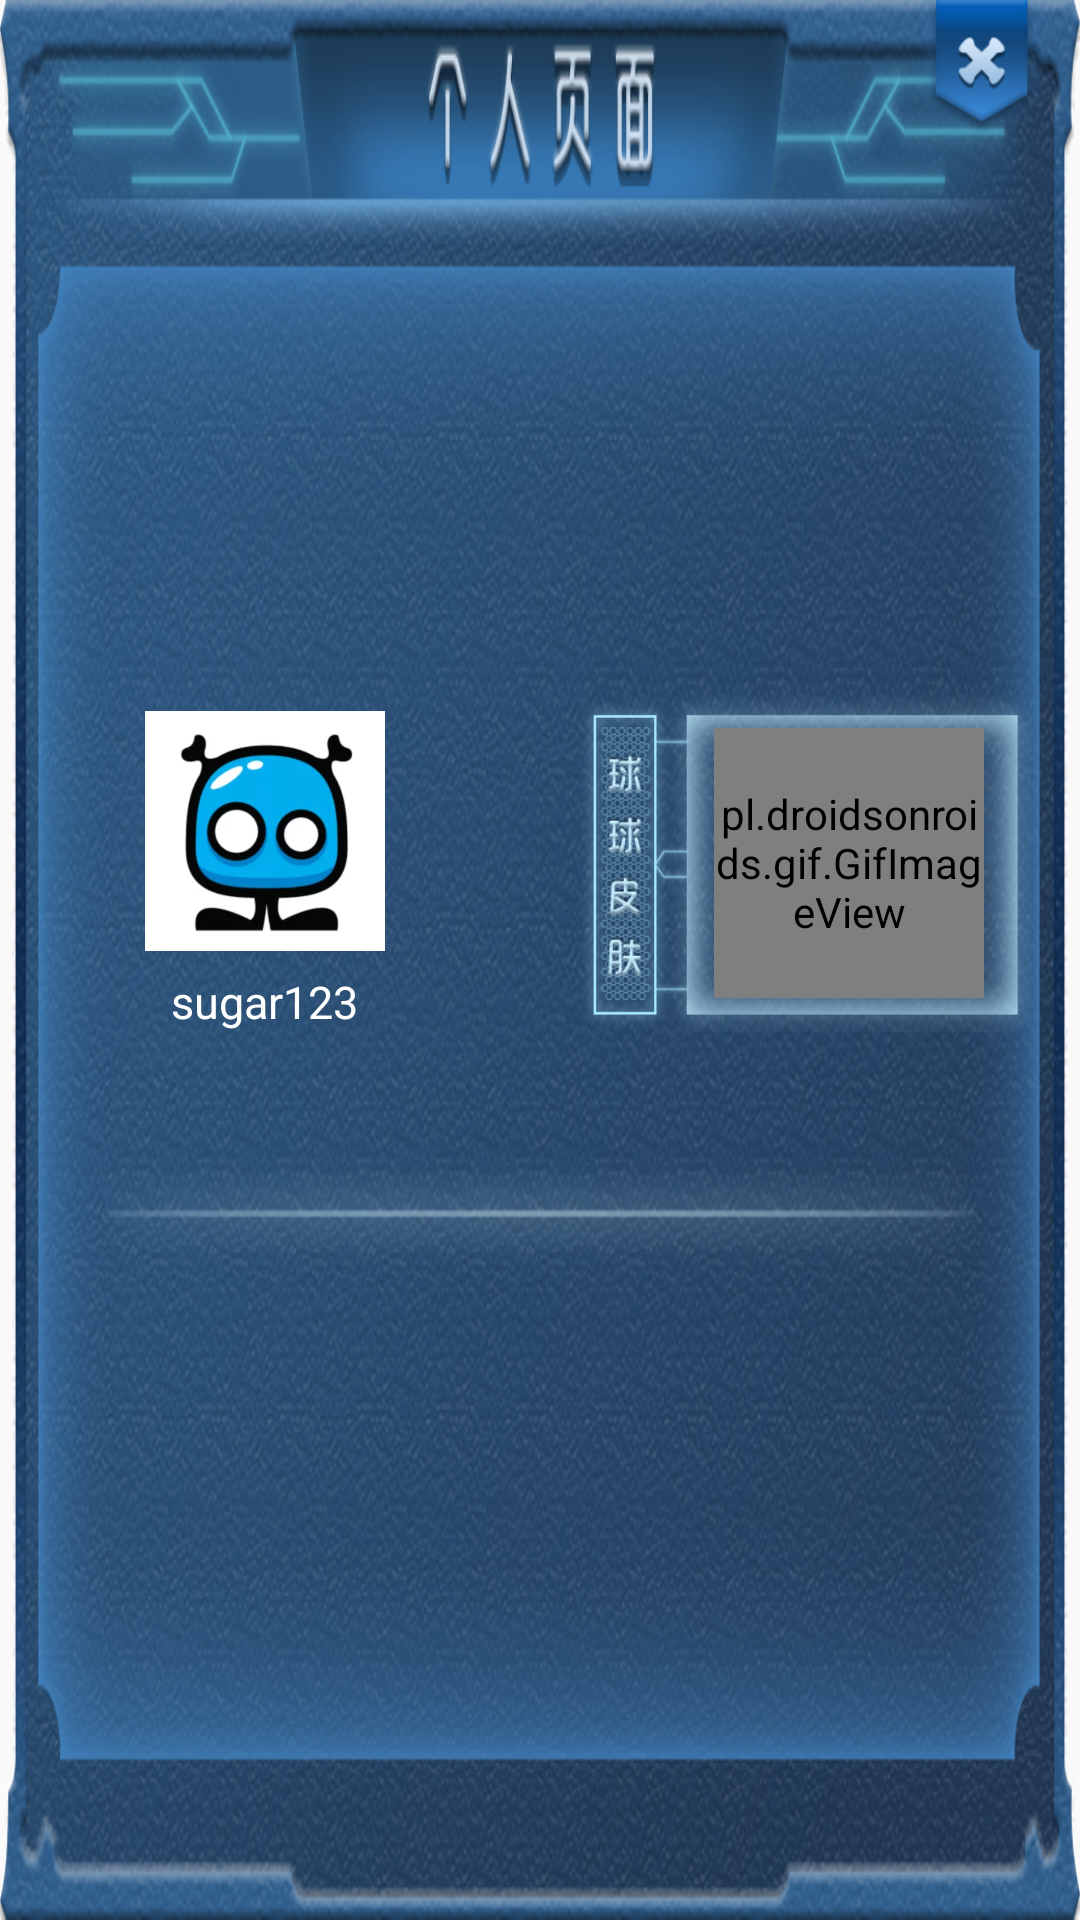

Reconstruct the res/layout file that produces this screen, plus the resources it refers to.
<!-- AndroidManifest.xml: application theme AppTheme -->
<!-- res/layout/activity_main_personal_information.xml -->
<?xml version="1.0" encoding="utf-8"?>
<android.support.constraint.ConstraintLayout xmlns:android="http://schemas.android.com/apk/res/android"
    xmlns:app="http://schemas.android.com/apk/res-auto"
    xmlns:tools="http://schemas.android.com/tools"
    android:layout_width="400dp"
    android:layout_height="280dp"
    android:layout_gravity="center_horizontal"
    android:background="@drawable/personal_bg"
    android:orientation="vertical"
    tools:context=".rendering.MainActivity_personal_information">

    <Button
        android:id="@+id/exit_button"
        android:layout_width="49dp"
        android:layout_height="46dp"
        android:layout_marginEnd="8dp"
        android:layout_marginRight="8dp"
        android:background="@drawable/close_button"
        app:layout_constraintEnd_toEndOf="parent"
        app:layout_constraintTop_toTopOf="parent" />


    <android.support.constraint.ConstraintLayout
        android:layout_width="369dp"
        android:layout_height="218dp"
        android:layout_marginBottom="4dp"
        android:layout_marginEnd="8dp"
        android:layout_marginLeft="8dp"
        android:layout_marginRight="8dp"
        android:layout_marginStart="8dp"
        android:layout_marginTop="20dp"
        app:layout_constraintBottom_toBottomOf="parent"
        app:layout_constraintEnd_toEndOf="parent"
        app:layout_constraintStart_toStartOf="parent"
        app:layout_constraintTop_toTopOf="parent">


        <ImageView
            android:id="@+id/user_imageView"
            android:layout_width="80dp"
            android:layout_height="80dp"
            android:layout_marginTop="18dp"
            android:background="@drawable/personal_default_profile"
            android:scaleType="fitXY"
            app:layout_constraintEnd_toStartOf="@+id/guideline16"
            app:layout_constraintStart_toStartOf="parent"
            app:layout_constraintTop_toTopOf="parent" />

        <TextView
            android:id="@+id/user_name"
            android:layout_width="80dp"
            android:layout_height="30dp"
            android:layout_marginLeft="52dp"
            android:layout_marginStart="52dp"
            android:layout_marginTop="2dp"
            android:gravity="center"
            android:text="sugar123"
            android:textColor="#ffffff"
            android:textSize="15dp"
            app:layout_constraintStart_toStartOf="parent"
            app:layout_constraintTop_toBottomOf="@+id/user_imageView" />

        <ImageView
            android:id="@+id/imageView"
            android:layout_width="151dp"
            android:layout_height="115dp"
            android:layout_marginBottom="5dp"
            android:layout_marginEnd="15dp"
            android:layout_marginLeft="4dp"
            android:layout_marginRight="15dp"
            android:layout_marginStart="4dp"
            android:layout_marginTop="10dp"
            android:background="@drawable/ball_skin"
            app:layout_constraintBottom_toTopOf="@+id/guideline10"
            app:layout_constraintEnd_toEndOf="parent"
            app:layout_constraintHorizontal_bias="0.555"
            app:layout_constraintStart_toStartOf="@+id/guideline16"
            app:layout_constraintTop_toTopOf="parent"
            app:layout_constraintVertical_bias="0.0" />


        <pl.droidsonroids.gif.GifImageView
            android:layout_width="90dp"
            android:layout_height="90dp"
            android:layout_centerInParent="true"
            android:layout_marginEnd="37dp"
            android:layout_marginRight="37dp"
            android:src="@drawable/original_ball_skin"
            app:layout_constraintBottom_toTopOf="@+id/guideline10"
            app:layout_constraintEnd_toEndOf="parent"
            app:layout_constraintTop_toTopOf="parent" />

        <android.support.v7.widget.RecyclerView
            android:id="@+id/recycler_view2"
            android:layout_width="350dp"
            android:layout_height="60dp"
            android:layout_marginBottom="8dp"
            android:layout_marginEnd="8dp"
            android:layout_marginLeft="8dp"
            android:layout_marginRight="8dp"
            android:layout_marginStart="8dp"
            android:layout_marginTop="8dp"
            app:layout_constraintBottom_toBottomOf="parent"
            app:layout_constraintEnd_toEndOf="parent"
            app:layout_constraintStart_toStartOf="parent"
            app:layout_constraintTop_toTopOf="@+id/guideline10">
        </android.support.v7.widget.RecyclerView>


        <android.support.constraint.Guideline
            android:id="@+id/guideline10"
            android:layout_width="wrap_content"
            android:layout_height="wrap_content"
            android:orientation="horizontal"
            app:layout_constraintGuide_percent="0.63" />

        <android.support.constraint.Guideline
            android:id="@+id/guideline16"
            android:layout_width="wrap_content"
            android:layout_height="wrap_content"
            android:orientation="vertical"
            app:layout_constraintGuide_percent="0.5" />

    </android.support.constraint.ConstraintLayout>




</android.support.constraint.ConstraintLayout>
<!-- resources referenced by this layout -->
<resources>
  <!-- drawable ball_skin: png bitmap (drawable, 57624 bytes) -->
  <!-- drawable close_button: png bitmap (drawable, 22234 bytes) -->
  <!-- drawable original_ball_skin: gif bitmap (drawable, 473110 bytes) -->
  <!-- drawable personal_bg: png bitmap (drawable, 834475 bytes) -->
  <!-- drawable personal_default_profile: png bitmap (drawable, 68490 bytes) -->
  <style name="AppTheme" parent="Theme.AppCompat.Light.DarkActionBar">
          
          <item name="colorPrimary">@color/colorPrimary</item>
          <item name="colorPrimaryDark">@color/colorPrimaryDark</item>
          <item name="colorAccent">@color/colorAccent</item>
      </style>
  <color name="colorPrimary">#3F51B5</color>
  <color name="colorPrimaryDark">#303F9F</color>
  <color name="colorAccent">#ACD6FF</color>
</resources>
